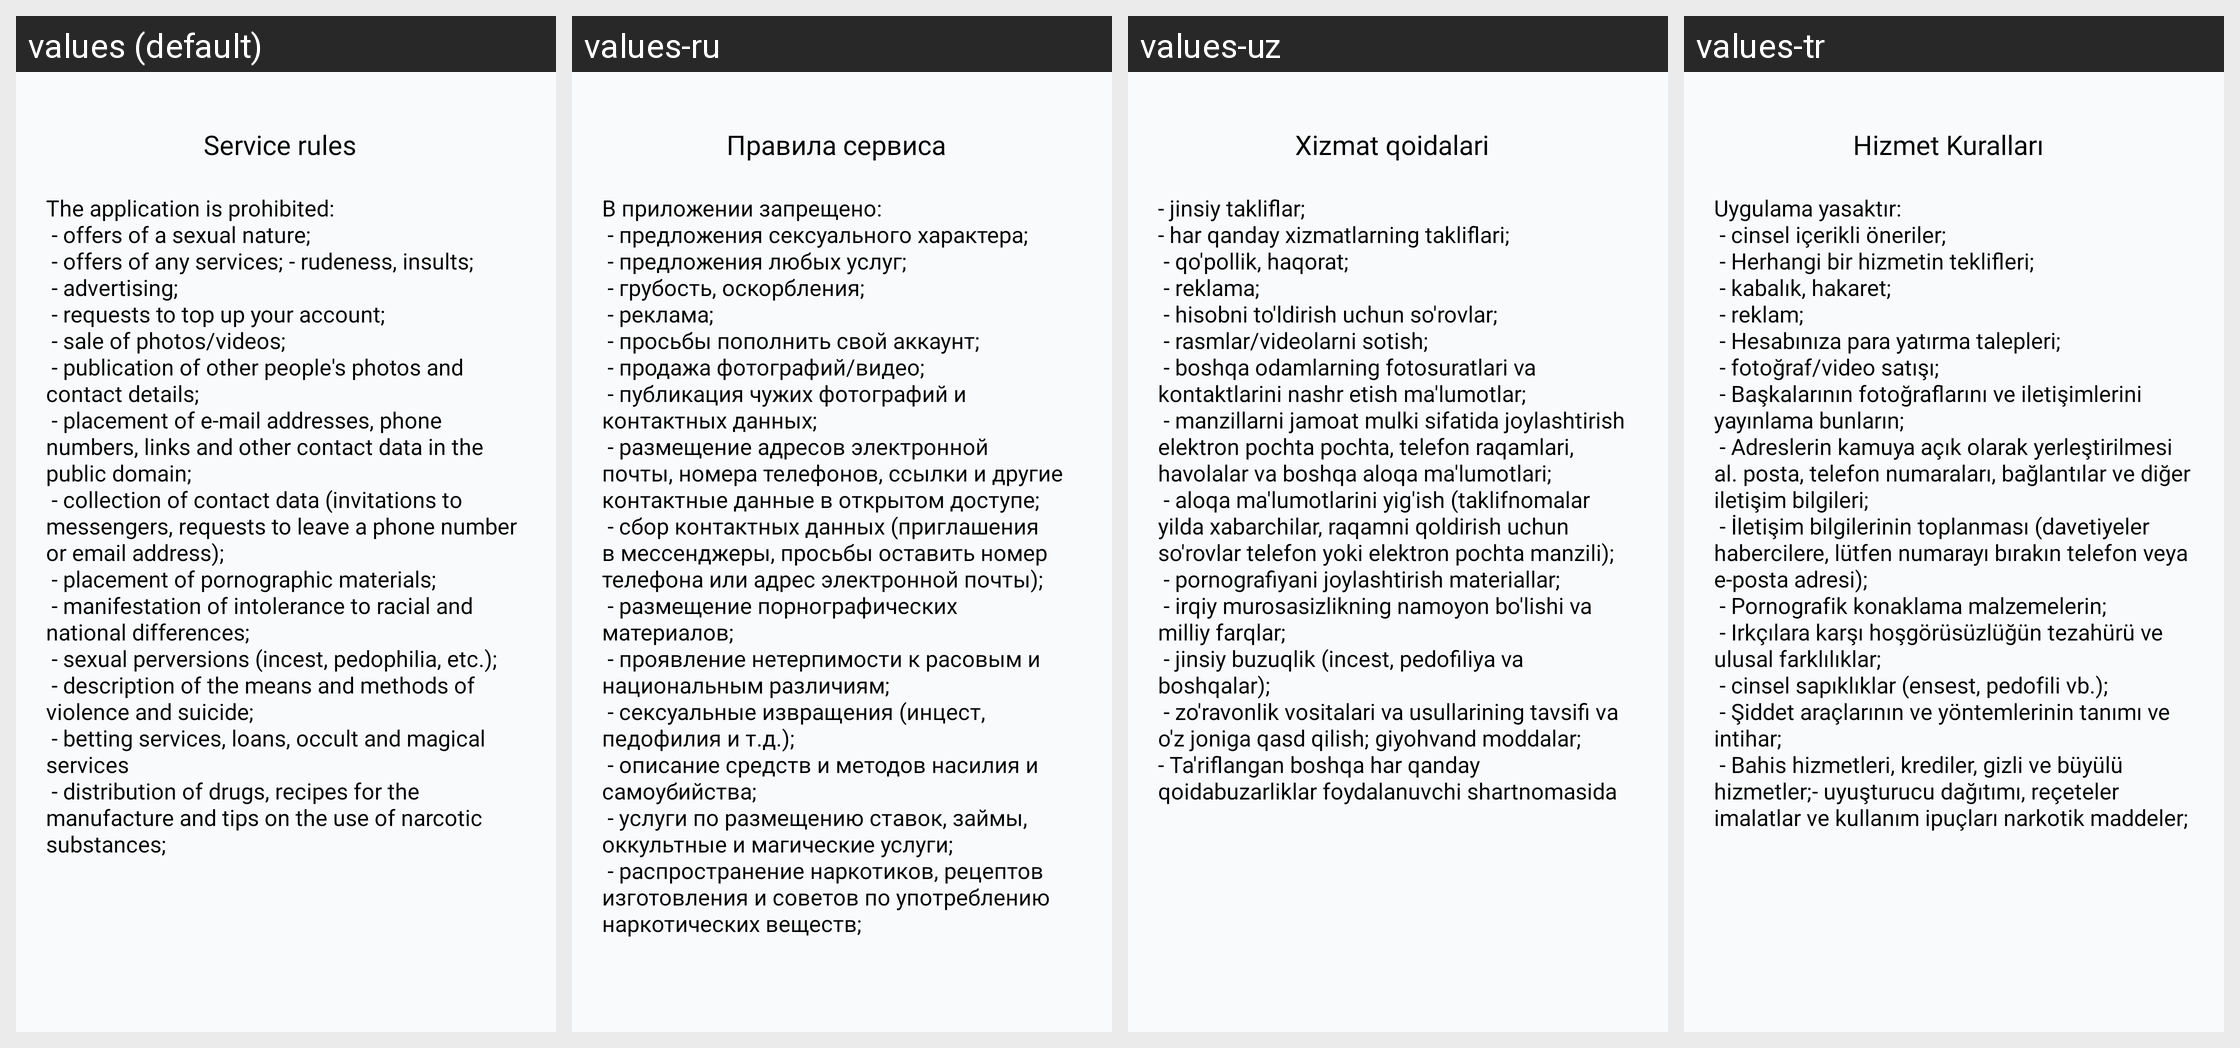

Translations of the strings shown on this Android screen, per locale in the grid:
Android screen res/layout/fragment_service_rules.xml rendered under 4 locales, left to right: values (default), values-ru, values-uz, values-tr. Device: Nexus 5 (rendered at 1080×1920; each locale shown at half size, 540×960, under a caption strip naming it); theme Theme.Googoosha.
Strings drawn on this screen, with the default value and each locale's value (text and hints the layout hard-codes, and strings that could not be matched under every locale, appear in the picture but are not listed):

service_rules
  values: Service rules
  values-ru: Правила cервиса
  values-uz: Xizmat qoidalari
  values-tr: Hizmet Kuralları

text_service_rules
  values: The application is prohibited:
       - offers of a sexual nature;
       - offers of any services; - rudeness, insults;
       - advertising;
       - requests to top up your account;
       - sale of photos/videos;
       - publication of other people's photos and contact details;
       - placement of e-mail addresses, phone numbers, links and other contact data in the public domain;
       - collection of contact data (invitations to …[clipped]
  values-ru: В приложении запрещено:
       - предложения сексуального характера;
       - предложения любых услуг;
       - грубость, оскорбления;
       - реклама;
       - просьбы пополнить свой аккаунт;
       - продажа фотографий/видео;
       - публикация чужих фотографий и контактных данных;
       - размещение адресов электронной почты, номера телефонов, ссылки и другие контактные данные в открытом доступе;
       - сбор контактных данных (приглашения в …[clipped]
  values-uz: - jinsiy takliflar;
      - har qanday xizmatlarning takliflari;
       - qo'pollik, haqorat;
       - reklama;
       - hisobni to'ldirish uchun so'rovlar;
       - rasmlar/videolarni sotish;
       - boshqa odamlarning fotosuratlari va kontaktlarini nashr etish ma'lumotlar;
       - manzillarni jamoat mulki sifatida joylashtirish elektron pochta pochta, telefon raqamlari, havolalar va boshqa aloqa ma'lumotlari;
       - aloqa ma'lumotlarini …[clipped]
  values-tr: Uygulama yasaktır:
       - cinsel içerikli öneriler;
       - Herhangi bir hizmetin teklifleri;
       - kabalık, hakaret;
       - reklam;
       - Hesabınıza para yatırma talepleri;
       - fotoğraf/video satışı;
       - Başkalarının fotoğraflarını ve iletişimlerini yayınlama bunların;
       - Adreslerin kamuya açık olarak yerleştirilmesi al. posta, telefon numaraları, bağlantılar ve diğer iletişim bilgileri;
       - İletişim bilgilerinin …[clipped]
